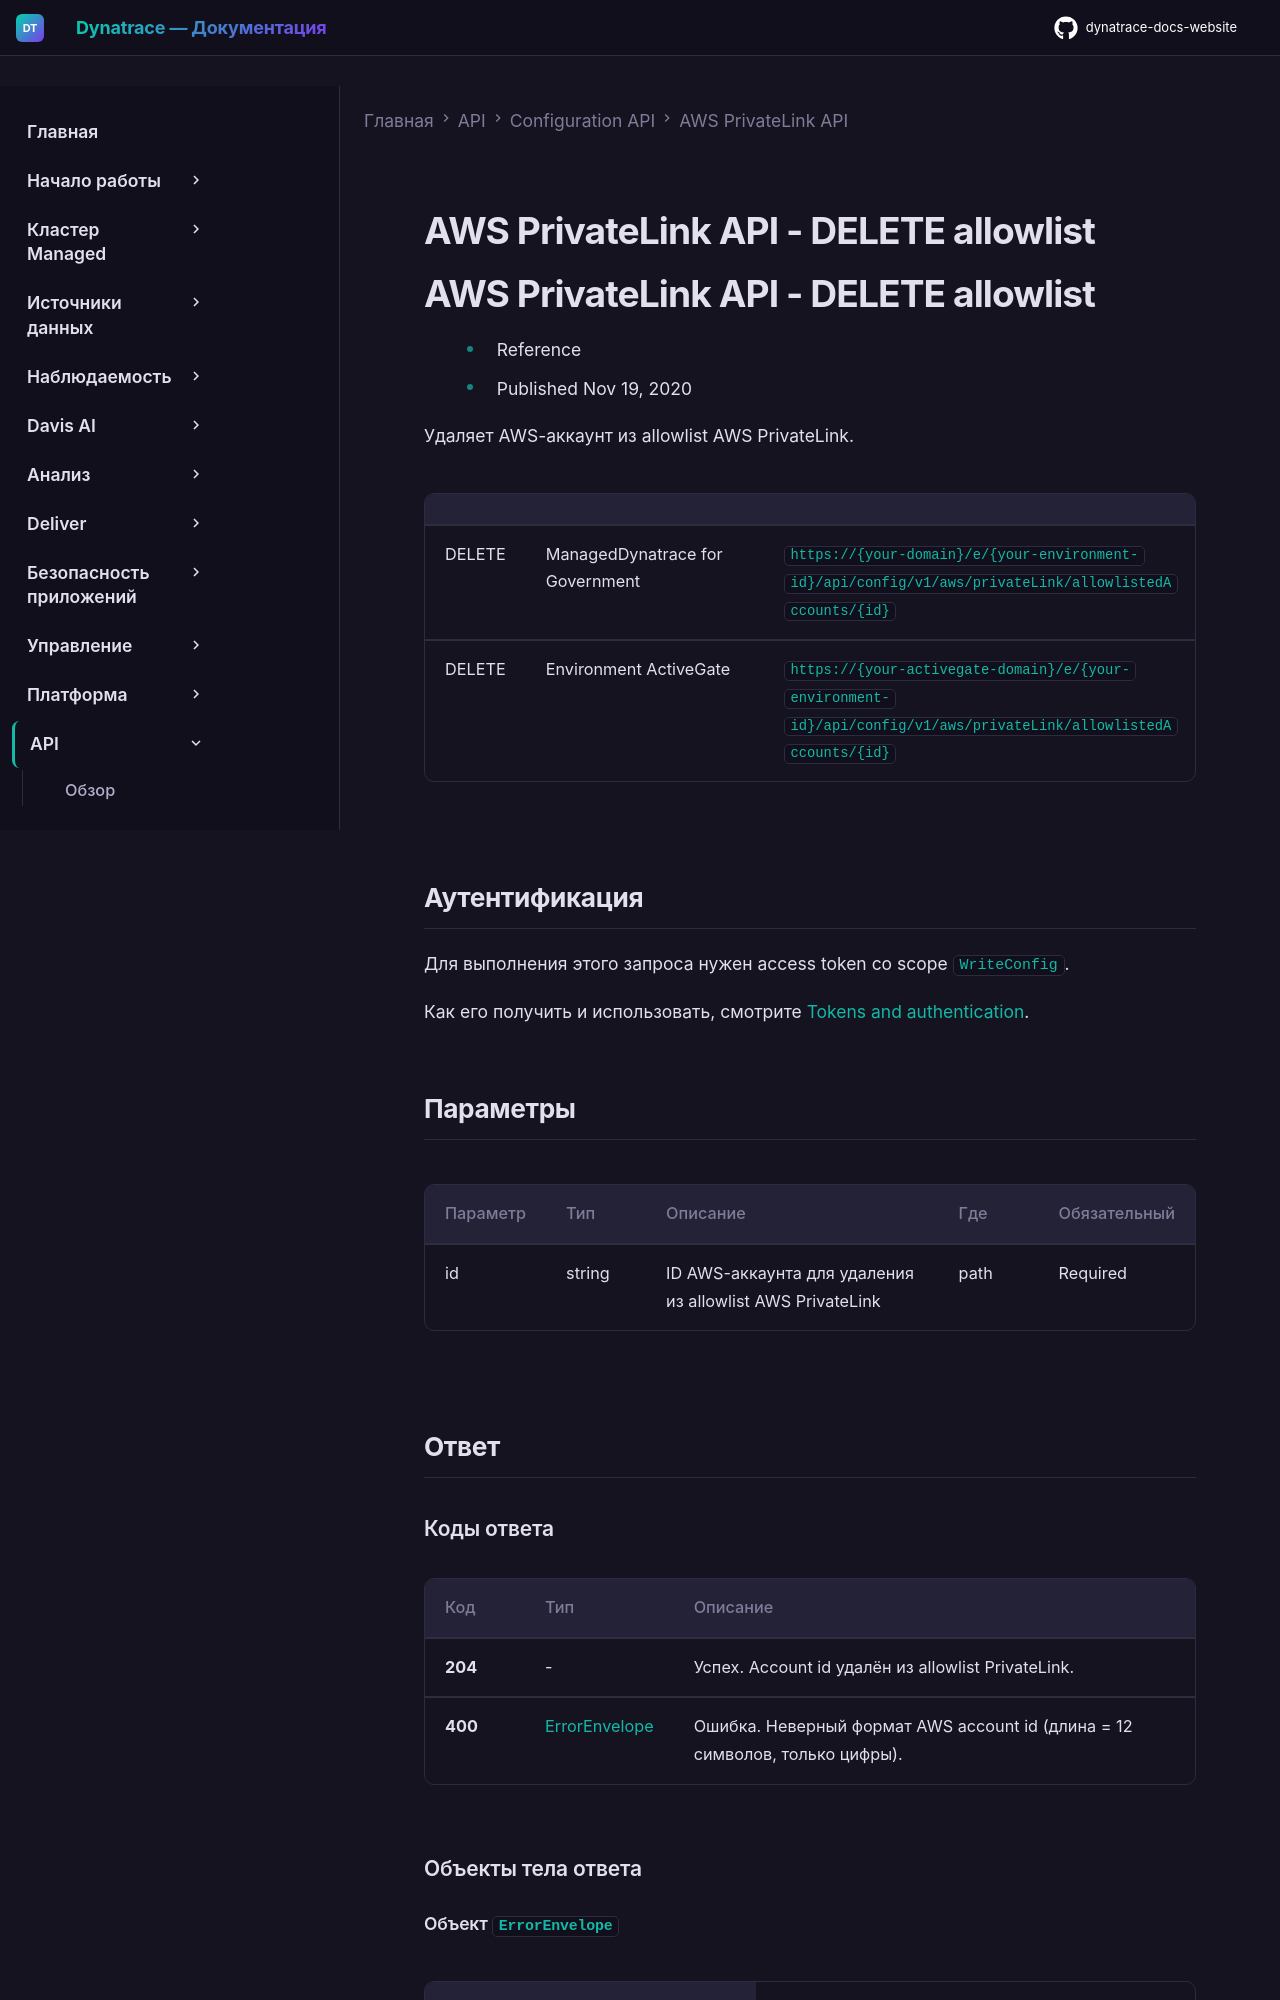

repository: Yerkebulan-Ardabayev/dynatrace-docs-website · page: managed-ru/dynatrace-api/configuration-api/aws-privatelink/delete-allowlist/index.html · generator: mkdocs

---
title: AWS PrivateLink API - DELETE allowlist
source: https://docs.dynatrace.com/managed/dynatrace-api/configuration-api/aws-privatelink/delete-allowlist
scraped: 2026-05-12T11:21:10.499738
---

# AWS PrivateLink API - DELETE allowlist

# AWS PrivateLink API - DELETE allowlist

* Reference
* Published Nov 19, 2020

Удаляет AWS-аккаунт из allowlist AWS PrivateLink.

|  |  |  |
| --- | --- | --- |
| DELETE | ManagedDynatrace for Government | `https://{your-domain}/e/{your-environment-id}/api/config/v1/aws/privateLink/allowlistedAccounts/{id}` |
| DELETE | Environment ActiveGate | `https://{your-activegate-domain}/e/{your-environment-id}/api/config/v1/aws/privateLink/allowlistedAccounts/{id}` |

## Аутентификация

Для выполнения этого запроса нужен access token со scope `WriteConfig`.

Как его получить и использовать, смотрите [Tokens and authentication](/managed/discover-dynatrace/references/dynatrace-api/basics/dynatrace-api-authentication).
